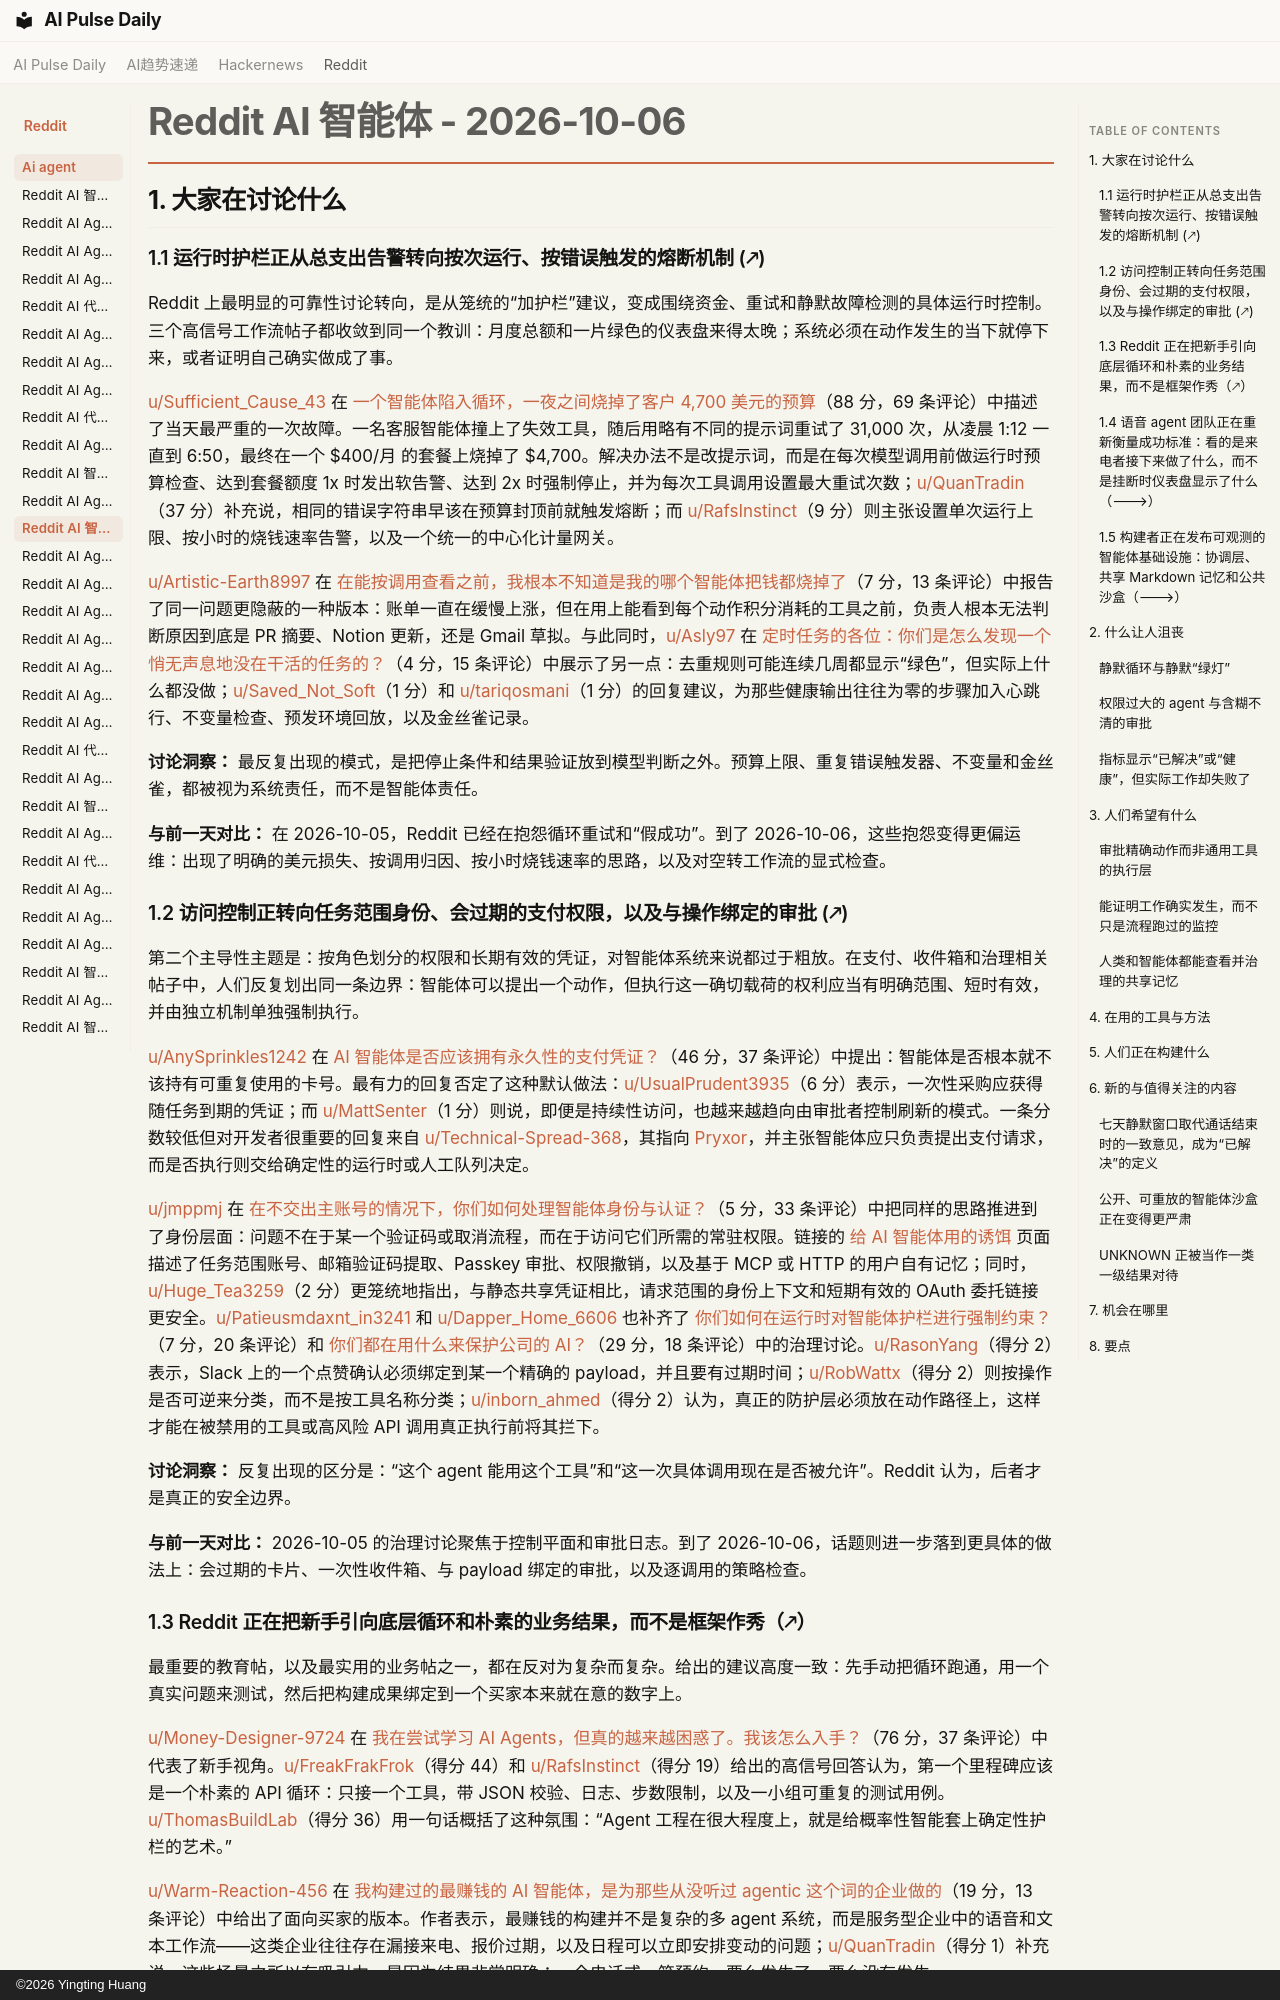

repository: vibewatch/vibewatch.github.io · page: reddit/ai-agent/2026-10-06.zh/index.html · generator: mkdocs · copyright: ©2026 Yingting Huang

# Reddit AI 智能体 - 2026-10-06

## 1. 大家在讨论什么


### 1.1 运行时护栏正从总支出告警转向按次运行、按错误触发的熔断机制 (🡕)

Reddit 上最明显的可靠性讨论转向，是从笼统的“加护栏”建议，变成围绕资金、重试和静默故障检测的具体运行时控制。三个高信号工作流帖子都收敛到同一个教训：月度总额和一片绿色的仪表盘来得太晚；系统必须在动作发生的当下就停下来，或者证明自己确实做成了事。

[u/Sufficient_Cause_43](https://www.reddit.com/user/Sufficient_Cause_43) 在 [一个智能体陷入循环，一夜之间烧掉了客户 4,700 美元的预算](https://www.reddit.com/r/AI_Agents/comments/1wykdzx/an_agent_got_stuck_in_a_loop_and_burned_4700_of_a/)（88 分，69 条评论）中描述了当天最严重的一次故障。一名客服智能体撞上了失效工具，随后用略有不同的提示词重试了 31,000 次，从凌晨 1:12 一直到 6:50，最终在一个 $400/月 的套餐上烧掉了 $4,700。解决办法不是改提示词，而是在每次模型调用前做运行时预算检查、达到套餐额度 1x 时发出软告警、达到 2x 时强制停止，并为每次工具调用设置最大重试次数；[u/QuanTradin](https://www.reddit.com/user/QuanTradin)（37 分）补充说，相同的错误字符串早该在预算封顶前就触发熔断；而 [u/RafsInstinct](https://www.reddit.com/user/RafsInstinct)（9 分）则主张设置单次运行上限、按小时的烧钱速率告警，以及一个统一的中心化计量网关。

[u/Artistic-Earth8997](https://www.reddit.com/user/Artistic-Earth8997) 在 [在能按调用查看之前，我根本不知道是我的哪个智能体把钱都烧掉了](https://www.reddit.com/r/AI_Agents/comments/1wyp16v/i_had_no_idea_which_of_my_agents_was_burning_all/)（7 分，13 条评论）中报告了同一问题更隐蔽的一种版本：账单一直在缓慢上涨，但在用上能看到每个动作积分消耗的工具之前，负责人根本无法判断原因到底是 PR 摘要、Notion 更新，还是 Gmail 草拟。与此同时，[u/Asly97](https://www.reddit.com/user/Asly97) 在 [定时任务的各位：你们是怎么发现一个悄无声息地没在干活的任务的？](https://www.reddit.com/r/n8n/comments/1wyiaml/scheduledjob_folks_how_do_you_catch_a_job_thats/)（4 分，15 条评论）中展示了另一点：去重规则可能连续几周都显示“绿色”，但实际上什么都没做；[u/Saved_Not_Soft](https://www.reddit.com/user/Saved_Not_Soft)（1 分）和 [u/tariqosmani](https://www.reddit.com/user/tariqosmani)（1 分）的回复建议，为那些健康输出往往为零的步骤加入心跳行、不变量检查、预发环境回放，以及金丝雀记录。

**讨论洞察：** 最反复出现的模式，是把停止条件和结果验证放到模型判断之外。预算上限、重复错误触发器、不变量和金丝雀，都被视为系统责任，而不是智能体责任。

**与前一天对比：** 在 2026-10-05，Reddit 已经在抱怨循环重试和“假成功”。到了 2026-10-06，这些抱怨变得更偏运维：出现了明确的美元损失、按调用归因、按小时烧钱速率的思路，以及对空转工作流的显式检查。

### 1.2 访问控制正转向任务范围身份、会过期的支付权限，以及与操作绑定的审批 (🡕)

第二个主导性主题是：按角色划分的权限和长期有效的凭证，对智能体系统来说都过于粗放。在支付、收件箱和治理相关帖子中，人们反复划出同一条边界：智能体可以提出一个动作，但执行这一确切载荷的权利应当有明确范围、短时有效，并由独立机制单独强制执行。

[u/AnySprinkles1242](https://www.reddit.com/user/AnySprinkles1242) 在 [AI 智能体是否应该拥有永久性的支付凭证？](https://www.reddit.com/r/AI_Agents/comments/1wycv1f/should_ai_agents_ever_have_permanent_payment/)（46 分，37 条评论）中提出：智能体是否根本就不该持有可重复使用的卡号。最有力的回复否定了这种默认做法：[u/UsualPrudent3935](https://www.reddit.com/user/UsualPrudent3935)（6 分）表示，一次性采购应获得随任务到期的凭证；而 [u/MattSenter](https://www.reddit.com/user/MattSenter)（1 分）则说，即便是持续性访问，也越来越趋向由审批者控制刷新的模式。一条分数较低但对开发者很重要的回复来自 [u/Technical-Spread-368](https://www.reddit.com/user/Technical-Spread-368)，其指向 [Pryxor](https://github.com/Pryxor/pryxor)，并主张智能体应只负责提出支付请求，而是否执行则交给确定性的运行时或人工队列决定。

[u/jmppmj](https://www.reddit.com/user/jmppmj) 在 [在不交出主账号的情况下，你们如何处理智能体身份与认证？](https://www.reddit.com/r/AI_Agents/comments/1wypxos/how_are_you_handling_agent_identity_and_auth/)（5 分，33 条评论）中把同样的思路推进到了身份层面：问题不在于某一个验证码或取消流程，而在于访问它们所需的常驻权限。链接的 [给 AI 智能体用的诱饵](https://www.decoys.me/agents) 页面描述了任务范围账号、邮箱验证码提取、Passkey 审批、权限撤销，以及基于 MCP 或 HTTP 的用户自有记忆；同时，[u/Huge_Tea3259](https://www.reddit.com/user/Huge_Tea3259)（2 分）更笼统地指出，与静态共享凭证相比，请求范围的身份上下文和短期有效的 OAuth 委托链接更安全。[u/Patieusmdaxnt_in3241](https://www.reddit.com/user/Patieusmdaxnt_in3241) 和 [u/Dapper_Home_6606](https://www.reddit.com/user/Dapper_Home_6606) 也补齐了 [你们如何在运行时对智能体护栏进行强制约束？](https://www.reddit.com/r/AI_Agents/comments/1wy12ua/how_do_you_enforce_agent_guardrails_at_runtime/)（7 分，20 条评论）和 [你们都在用什么来保护公司的 AI？](https://www.reddit.com/r/aiagents/comments/1wymx5p/what_are_you_all_using_to_protect_your_companys_ai/)（29 分，18 条评论）中的治理讨论。[u/RasonYang](https://www.reddit.com/user/RasonYang)（得分 2）表示，Slack 上的一个点赞确认必须绑定到某一个精确的 payload，并且要有过期时间；[u/RobWattx](https://www.reddit.com/user/RobWattx)（得分 2）则按操作是否可逆来分类，而不是按工具名称分类；[u/inborn_ahmed](https://www.reddit.com/user/inborn_ahmed)（得分 2）认为，真正的防护层必须放在动作路径上，这样才能在被禁用的工具或高风险 API 调用真正执行前将其拦下。

**讨论洞察：** 反复出现的区分是：“这个 agent 能用这个工具”和“这一次具体调用现在是否被允许”。Reddit 认为，后者才是真正的安全边界。

**与前一天对比：** 2026-10-05 的治理讨论聚焦于控制平面和审批日志。到了 2026-10-06，话题则进一步落到更具体的做法上：会过期的卡片、一次性收件箱、与 payload 绑定的审批，以及逐调用的策略检查。
